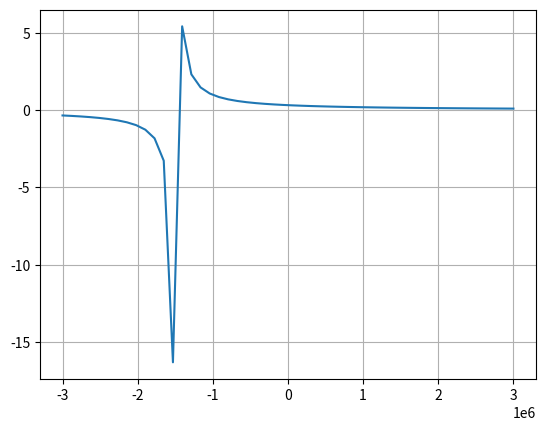

Generate this figure with matplotlib: (Note: this script raises an exception after producing the figure.)
import numpy as np
import matplotlib.pyplot as plt

def H(s):
    return 5e5/(s+1.5e6)

S= np.linspace(-3e6,3e6,50)

plt.plot(S,H(S))
plt.grid()
plt.savefig("../figs/Hs.png")
plt.show()